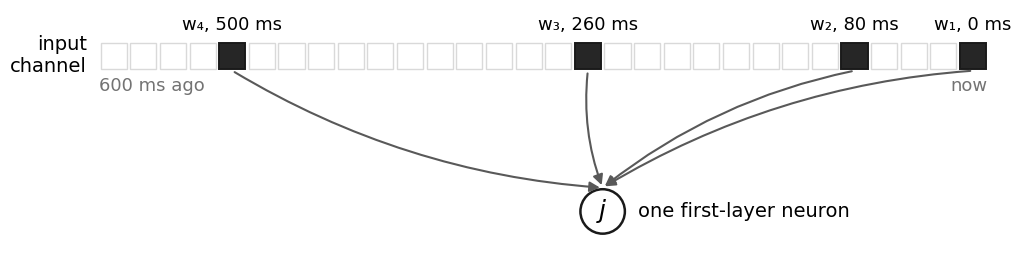

Reproduce this figure in Python.
#figure: DelayNet's delayed input synapses -- one input channel over the last 600 ms (30 bins of 20 ms) reaching one
#first-layer neuron through 4 synapses, each with its own weight and fixed delay -- in the deck's style (Palatino):
#   python drawInputDelays.py --outDir ../figures
import argparse
import os
import matplotlib
matplotlib.use('Agg')
import matplotlib.pyplot as plt
from matplotlib.patches import Rectangle, Circle, FancyArrowPatch

INK, GRAY, LIGHT, ACCENT = '0.1', '0.45', '0.85', '0.35'
TAPS = [(29, 'w₁, 0 ms'), (25, 'w₂, 80 ms'), (16, 'w₃, 260 ms'), (4, 'w₄, 500 ms')]   #(bin, label); bin 29 = now


def main():
    p = argparse.ArgumentParser()
    p.add_argument('--outDir', default='.')
    a = p.parse_args()
    plt.rcParams.update({'font.family': 'Palatino', 'font.size': 15})
    fig, ax = plt.subplots(figsize=(13, 5.0))
    ax.set_xlim(-3.0, 31)
    ax.set_ylim(-5.0, 3.0)
    ax.set_aspect('equal')
    ax.axis('off')
    y0 = 1.0
    taps = {b for b, _ in TAPS}
    for b in range(30):                                         #one input channel, the last 30 bins
        ax.add_patch(Rectangle((b + 0.06, y0), 0.88, 0.9, fc='0.15' if b in taps else 'white',
                               ec=INK if b in taps else LIGHT, lw=1.4 if b in taps else 1.0))
    ax.text(-0.4, y0 + 0.45, 'input\nchannel', ha='right', va='center', fontsize=14)
    ax.text(0, y0 - 0.25, '600 ms ago', ha='left', va='top', fontsize=13, color=GRAY)
    ax.text(30, y0 - 0.25, 'now', ha='right', va='top', fontsize=13, color=GRAY)
    nx, ny = 17.0, -3.8                                         #the first-layer neuron
    ax.add_patch(Circle((nx, ny), 0.75, fc='white', ec=INK, lw=1.8))
    ax.text(nx, ny, 'j', ha='center', va='center', fontsize=18, style='italic')
    ax.text(nx + 1.2, ny, 'one first-layer neuron', ha='left', va='center', fontsize=14)
    for b, lab in TAPS:
        ax.add_patch(FancyArrowPatch((b + 0.5, y0 - 0.05), (nx, ny + 0.8), connectionstyle='arc3,rad=0.12',
                                     arrowstyle='-|>', mutation_scale=15, lw=1.5, color=ACCENT))
        ax.text(b + 0.5, y0 + 1.2, lab, ha='center', va='bottom', fontsize=13)
    for ext in ('png', 'svg'):
        fig.savefig(os.path.join(a.outDir, f'input_delays.{ext}'), dpi=200, facecolor='white', bbox_inches='tight')
    print('wrote input_delays.png/.svg')


if __name__ == '__main__':
    main()
